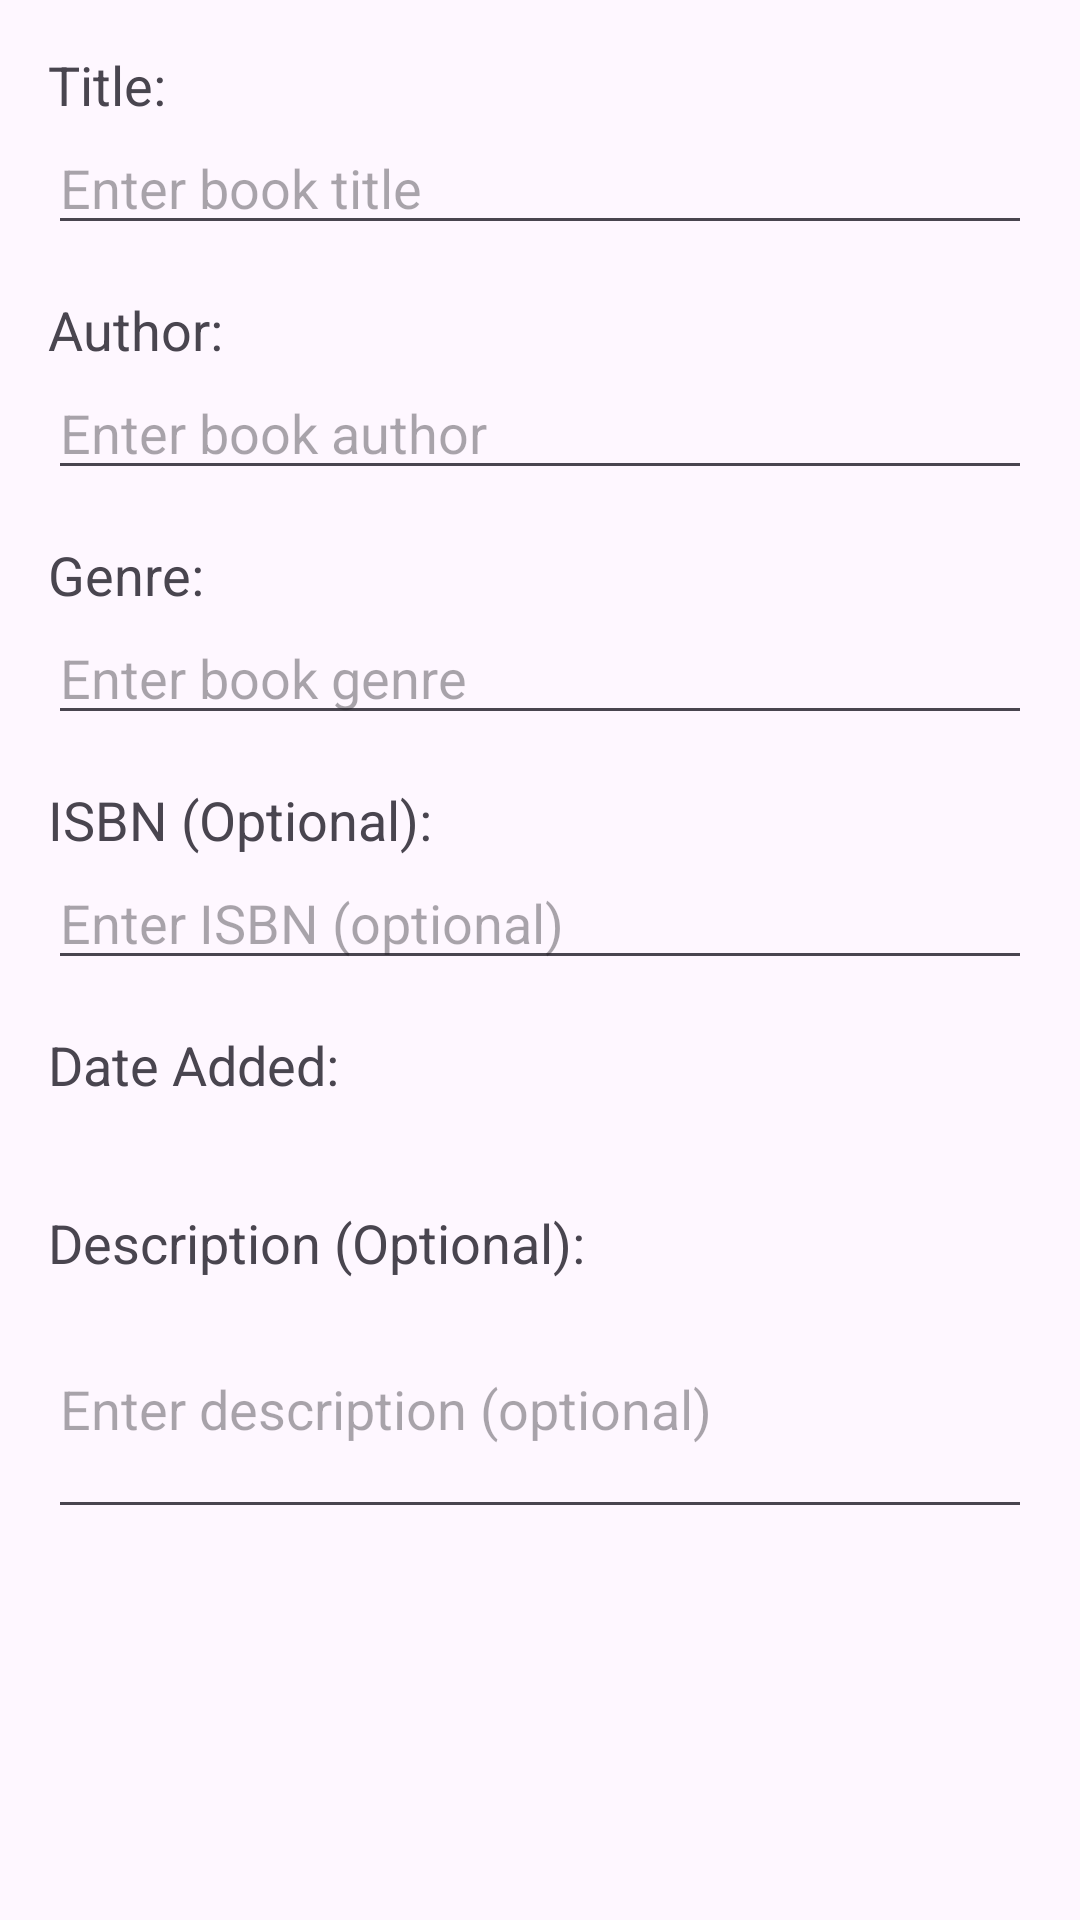

Produce the Android XML layout that renders to this screen, including the resource entries it uses.
<!-- AndroidManifest.xml: application theme Theme.D424PersonalBookLibrary -->
<!-- res/layout/activity_add_edit_book.xml -->
<?xml version="1.0" encoding="utf-8"?>
<androidx.constraintlayout.widget.ConstraintLayout xmlns:android="http://schemas.android.com/apk/res/android"
    xmlns:app="http://schemas.android.com/apk/res-auto"
    xmlns:tools="http://schemas.android.com/tools"
    android:id="@+id/main"
    android:layout_width="match_parent"
    android:layout_height="match_parent"
    tools:context=".UI.BookDetails">

    <ScrollView
        android:id="@+id/bookdetailsscrollview"
        android:layout_width="match_parent"
        android:layout_height="match_parent">

        <LinearLayout
            android:layout_width="match_parent"
            android:layout_height="wrap_content"
            android:orientation="vertical"
            android:padding="16dp">

            <TextView
                android:layout_width="wrap_content"
                android:layout_height="wrap_content"
                android:text="Title:"
                android:textAppearance="@style/TextAppearance.AppCompat.Medium" />
            <EditText
                android:id="@+id/editBookTitle"
                android:layout_width="match_parent"
                android:layout_height="wrap_content"
                android:inputType="text"
                android:hint="Enter book title" />

            <TextView
                android:layout_width="wrap_content"
                android:layout_height="wrap_content"
                android:text="Author:"
                android:layout_marginTop="16dp"
                android:textAppearance="@style/TextAppearance.AppCompat.Medium" />
            <EditText
                android:id="@+id/editBookAuthor"
                android:layout_width="match_parent"
                android:layout_height="wrap_content"
                android:inputType="text"
                android:hint="Enter book author" />

            <TextView
                android:layout_width="wrap_content"
                android:layout_height="wrap_content"
                android:text="Genre:"
                android:layout_marginTop="16dp"
                android:textAppearance="@style/TextAppearance.AppCompat.Medium" />
            <EditText
                android:id="@+id/editBookGenre"
                android:layout_width="match_parent"
                android:layout_height="wrap_content"
                android:inputType="text"
                android:hint="Enter book genre" />

            <TextView
                android:layout_width="wrap_content"
                android:layout_height="wrap_content"
                android:text="ISBN (Optional):"
                android:layout_marginTop="16dp"
                android:textAppearance="@style/TextAppearance.AppCompat.Medium" />
            <EditText
                android:id="@+id/editBookISBN"
                android:layout_width="match_parent"
                android:layout_height="wrap_content"
                android:inputType="text"
                android:hint="Enter ISBN (optional)" />

            <TextView
                android:layout_width="wrap_content"
                android:layout_height="wrap_content"
                android:text="Date Added:"
                android:layout_marginTop="16dp"
                android:textAppearance="@style/TextAppearance.AppCompat.Medium" />
            <TextView
                android:id="@+id/purchaseDate"
                android:layout_width="match_parent"
                android:layout_height="wrap_content" />

            <TextView
                android:layout_width="wrap_content"
                android:layout_height="wrap_content"
                android:text="Description (Optional):"
                android:layout_marginTop="16dp"
                android:textAppearance="@style/TextAppearance.AppCompat.Medium" />
            <EditText
                android:id="@+id/editBookDescription"
                android:layout_width="match_parent"
                android:layout_height="wrap_content"
                android:inputType="textMultiLine"
                android:lines="3"
                android:hint="Enter description (optional)" />

        </LinearLayout>
    </ScrollView>
    </androidx.constraintlayout.widget.ConstraintLayout>
<!-- resources referenced by this layout -->
<resources>
  <style name="Theme.D424PersonalBookLibrary" parent="Base.Theme.D424PersonalBookLibrary" />
  <style name="Base.Theme.D424PersonalBookLibrary" parent="Theme.Material3.DayNight.NoActionBar">
          
          
      </style>
</resources>
